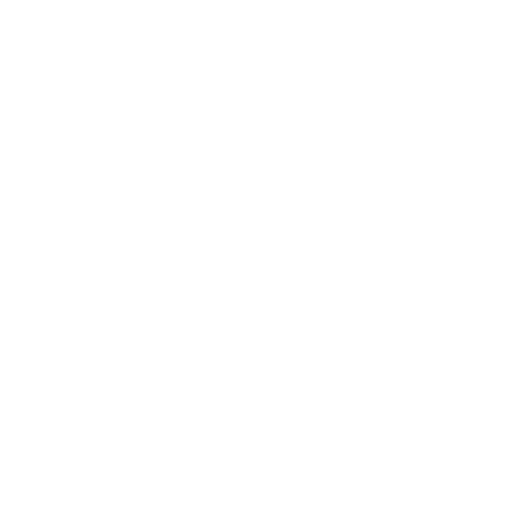
t = 0.00 s
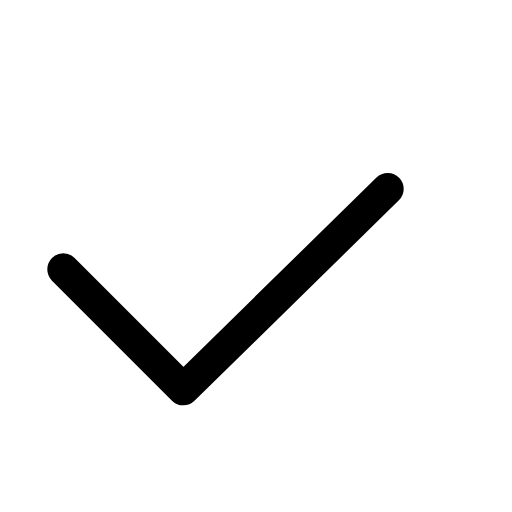
t = 0.11 s
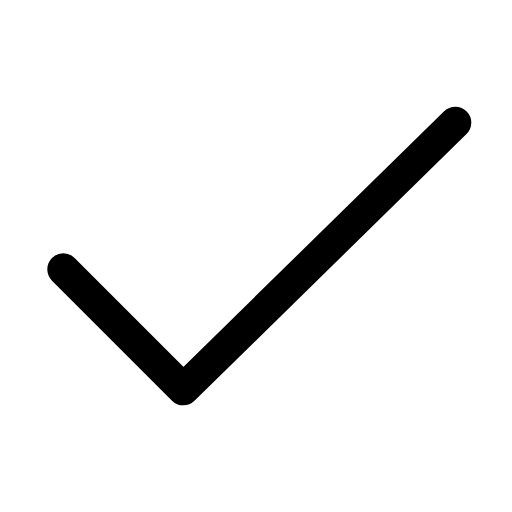
t = 0.32 s
t = 0.46 s: frame unchanged from t = 0.32 s, image omitted
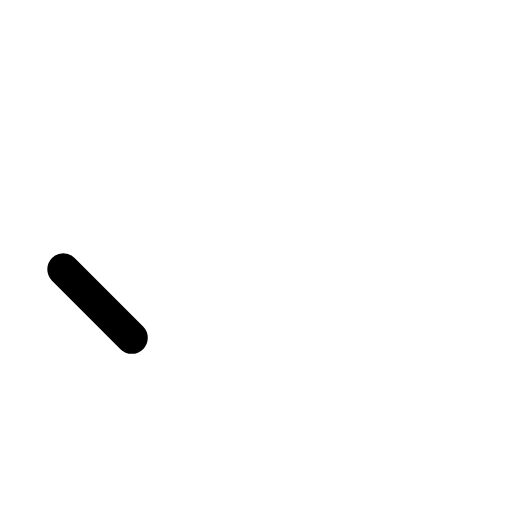
t = 0.64 s
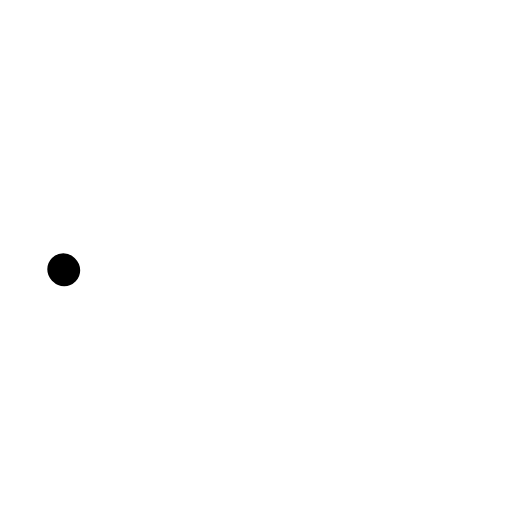
t = 0.78 s

The animated SVG that drew these frames (rendered in a browser with its animation timeline set to each time). Animation: 1 SMIL element (animate=1); one cycle of 0.95 s, repeats indefinitely.

<svg xmlns="http://www.w3.org/2000/svg" width="24" height="24" viewBox="0 0 24 24" fill="none"><g transform="translate(-3.033 -3) scale(1.25)"><path stroke="currentColor" stroke-width="1.2" stroke-linecap="round" stroke-linejoin="round" fill="none" d="M4.8 12.5L9.3 17L19.5 7" stroke-dasharray="20.7"><animate attributeName="stroke-dashoffset" values="20.7;0;0;20.7;20.7" keyTimes="0;0.45;0.6;0.9;1" dur="0.95s" repeatCount="indefinite" calcMode="spline" keySplines="0.16 1 0.3 1;0.16 1 0.3 1;0.16 1 0.3 1;0.16 1 0.3 1"/></path></g></svg>
